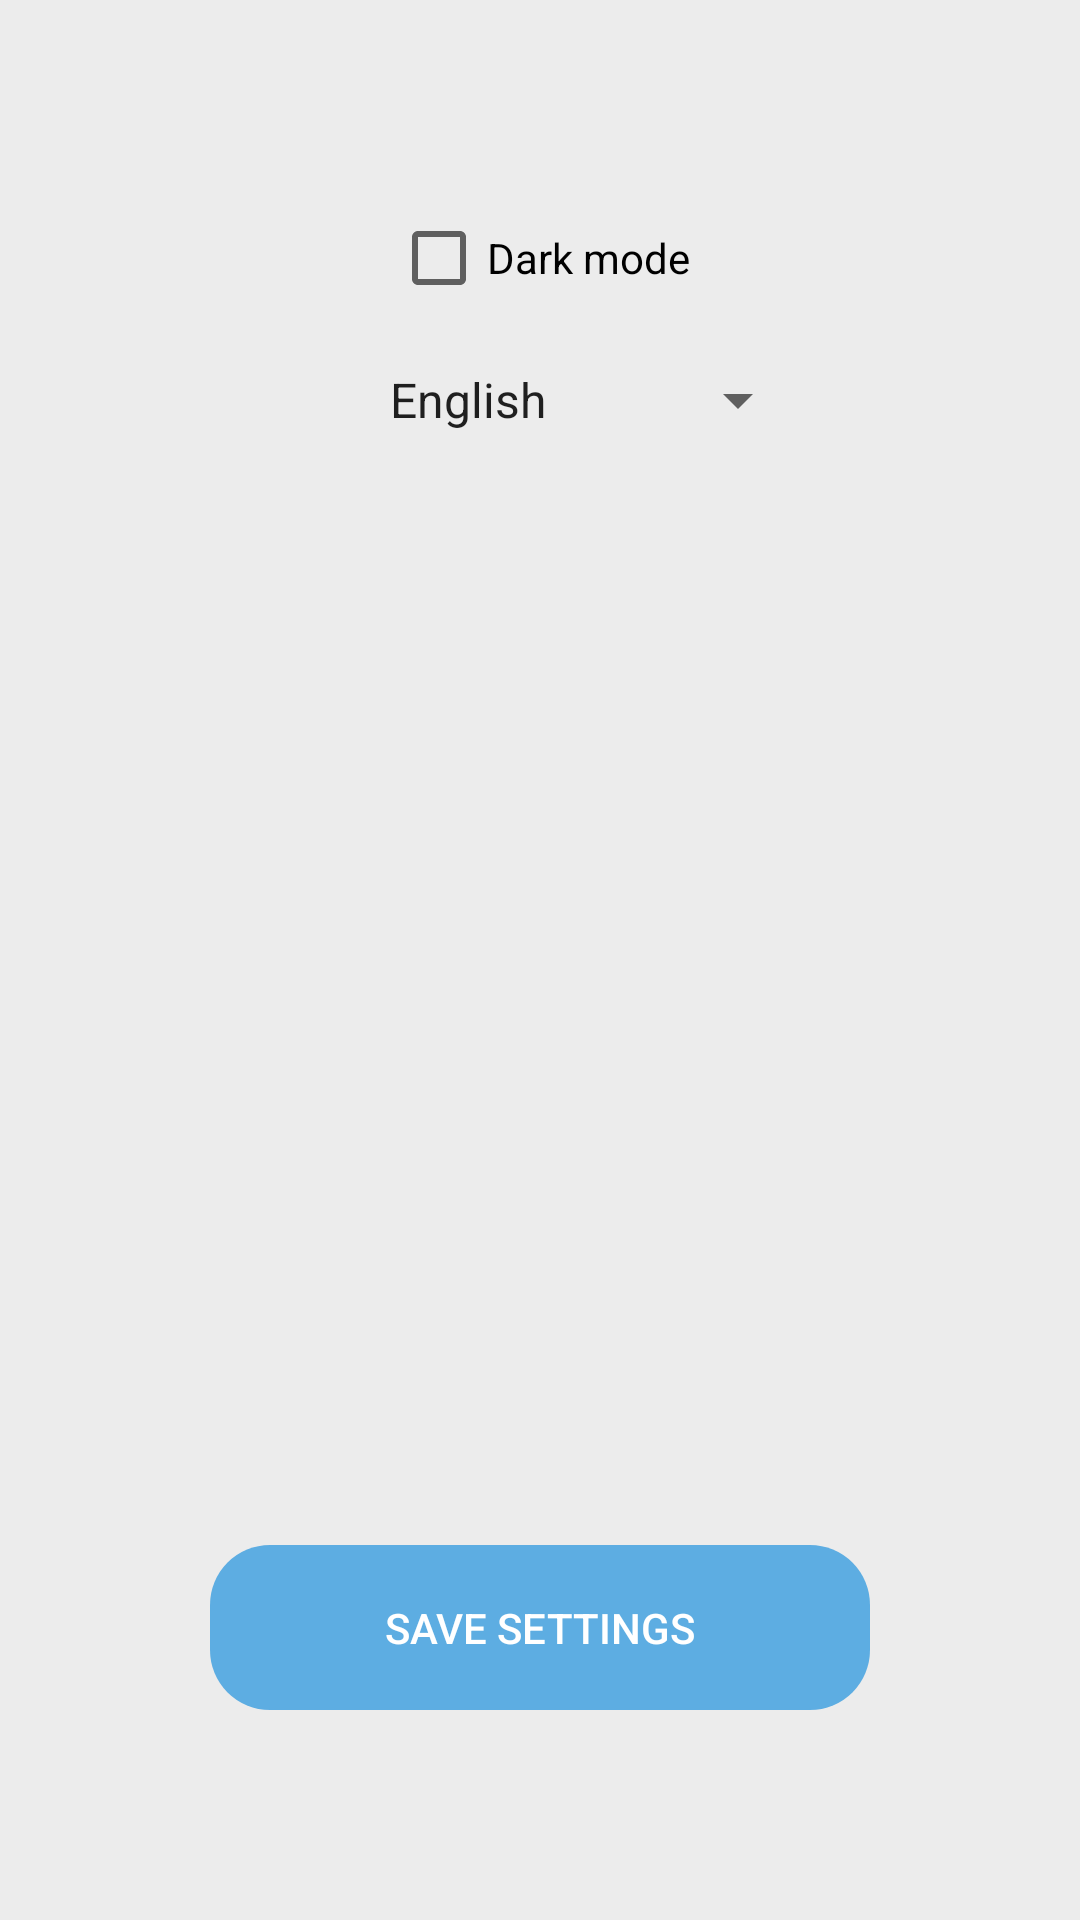

Here is an Android app screen rendered from its layout file. Give the layout XML and the strings, colors and styles it references.
<!-- AndroidManifest.xml: application theme Theme.ShareAMeal -->
<!-- res/layout/settings_page.xml -->
<?xml version="1.0" encoding="utf-8"?>
<androidx.constraintlayout.widget.ConstraintLayout xmlns:android="http://schemas.android.com/apk/res/android"
    xmlns:app="http://schemas.android.com/apk/res-auto"
    xmlns:tools="http://schemas.android.com/tools"
    android:layout_width="match_parent"
    android:layout_height="match_parent"
    android:background="@color/backgroundColor"
    android:padding="70dp"
    tools:context=".presentation.SettingsPage">

    <CheckBox
        android:id="@+id/dark_mode_checkBox"
        android:text="@string/dark_mode_checkbox_text"
        app:layout_constraintEnd_toEndOf="parent"
        app:layout_constraintStart_toStartOf="parent"
        app:layout_constraintTop_toTopOf="parent"
        style="@style/checkbox_styling" />

    <Spinner
        android:id="@+id/select_language_spinner"
        android:layout_width="180dp"
        android:entries="@array/languages"
        android:spinnerMode="dropdown"
        android:textAlignment="center"
        app:layout_constraintBottom_toTopOf="@+id/save_settings_button"
        app:layout_constraintEnd_toEndOf="parent"
        app:layout_constraintStart_toStartOf="parent"
        app:layout_constraintTop_toBottomOf="@+id/dark_mode_checkBox"
        app:layout_constraintVertical_bias="0.050"
        style="@style/spinner_styling" />

    <Button
        android:id="@+id/save_settings_button"
        android:width="250dp"
        android:height="55dp"
        android:text="@string/save_settings_button_text"
        app:layout_constraintBottom_toBottomOf="parent"
        app:layout_constraintEnd_toEndOf="parent"
        app:layout_constraintStart_toStartOf="parent"
        style="@style/button_styling" />

</androidx.constraintlayout.widget.ConstraintLayout>
<!-- resources referenced by this layout -->
<resources>
  <string-array name="languages">
          <item>@string/language_english_text</item>
          <item>@string/language_dutch_text</item>
      </string-array>
  <color name="backgroundColor">#ECECEC</color>
  <string name="dark_mode_checkbox_text">Dark mode</string>
  <string name="save_settings_button_text">Save settings</string>
  <style name="button_styling">
          <item name="android:layout_width">wrap_content</item>
          <item name="android:layout_height">wrap_content</item>
          <item name="android:background">@drawable/button_background</item>
          <item name="android:backgroundTint">@color/primaryColor</item>
          <item name="android:textColor">@color/white</item>
      </style>
  <style name="checkbox_styling">
          <item name="android:layout_width">wrap_content</item>
          <item name="android:layout_height">wrap_content</item>
          <item name="android:textColor">@color/textColor</item>
      </style>
  <style name="spinner_styling">
          <item name="android:layout_width">wrap_content</item>
          <item name="android:layout_height">wrap_content</item>
          <item name="android:textColor">@color/textColor</item>
      </style>
  <style name="Theme.ShareAMeal" parent="Theme.AppCompat.DayNight.DarkActionBar">
          
          <item name="colorPrimary">@color/light_blue</item>
          <item name="colorPrimaryVariant">@color/light_blue</item>
          <item name="colorOnPrimary">@color/white</item>
          
          <item name="android:statusBarColor" tools:targetApi="l">?attr/colorPrimaryVariant</item>
          
      </style>
  <string name="language_english_text">English</string>
  <string name="language_dutch_text">Dutch</string>
  <!-- drawable button_background (drawable) -->
  <shape xmlns:android="http://schemas.android.com/apk/res/android" android:shape="rectangle">
  
      <corners
          android:radius="20dp"
          />
  
  </shape>
  <color name="primaryColor">#5DADE2</color>
  <color name="white">#FFFFFFFF</color>
  <color name="textColor">#FF000000</color>
</resources>
